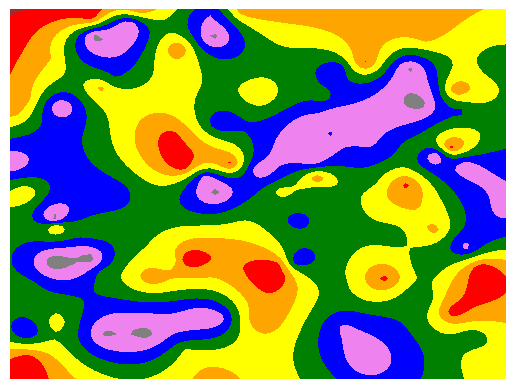

Here is the Python script that generated this plot: (Note: this script raises an exception after producing the figure.)
# Copyright (c) 2018, Faststream Technologies
# Author: Sudhanva Narayana

import numpy as np
import matplotlib.pyplot as plt
import scipy.interpolate
import os

# CURR and PARENT directory constants
CURR_DIR = os.path.dirname(os.path.abspath('__file__'))
PARENT_DIR = os.path.abspath(os.path.join(CURR_DIR, os.pardir))

for i in range(1, 101):
    # Generate data:
    x, y, z = 10 * np.random.random((3,100))
    
    # Set up a regular grid of interpolation points
    xi, yi = np.linspace(x.min(), x.max(), 100), np.linspace(y.min(), y.max(), 100)
    xi, yi = np.meshgrid(xi, yi)
    
    # Interpolate
    rbf = scipy.interpolate.Rbf(x, y, z, function='linear')
    zi = rbf(xi, yi)
    
    clrs = ('brown', 'red', 'orange', 'yellow', 'green', 'blue', 'violet', 'gray')
    fig = plt.contourf(zi, colors=clrs)
    plt.axis('off')
    plt.savefig(PARENT_DIR + '\\assets\\eit_images\\' + "eit_" + str(i) + ".png", bbox_inches='tight')
     